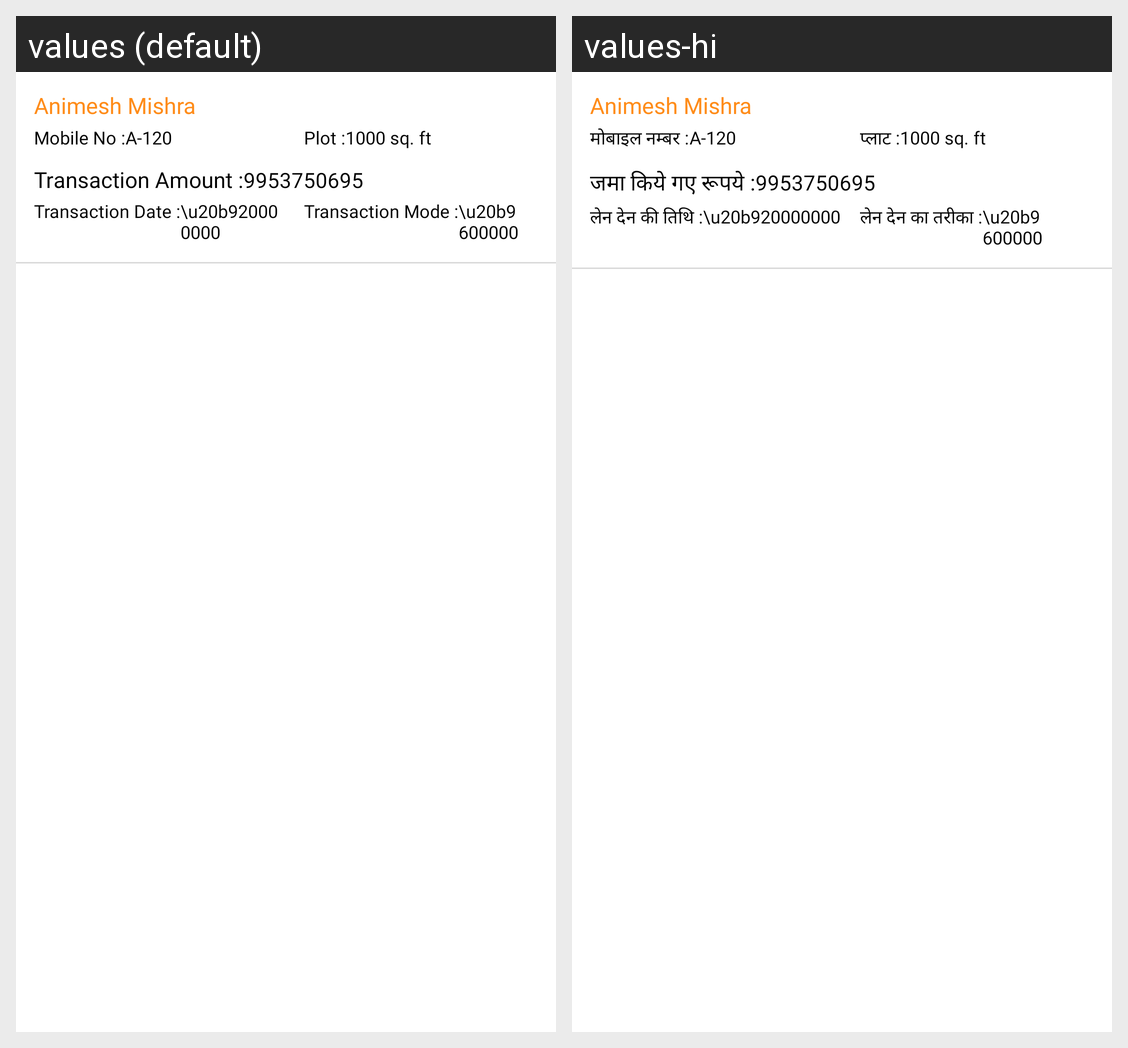

Strings drawn on this Android screen and how each of the app's shown locales translates them:
Android screen res/layout/today_business_row.xml rendered under 2 locales, left to right: values (default), values-hi. Device: Nexus 5 (rendered at 1080×1920; each locale shown at half size, 540×960, under a caption strip naming it); theme Theme.GharGharSurvey.
Strings drawn on this screen, with the default value and each locale's value (text and hints the layout hard-codes, and strings that could not be matched under every locale, appear in the picture but are not listed):

mobiles
  values: Mobile No :
  values-hi: मोबाइल नम्बर :

plot
  values: Plot :
  values-hi: प्लाट :

transaction_amount
  values: Transaction Amount :
  values-hi: जमा किये गए रूपये :

transaction_date
  values: Transaction Date :
  values-hi: लेन देन की तिथि :

transaction_mode
  values: Transaction Mode :
  values-hi: लेन देन का तरीका :
